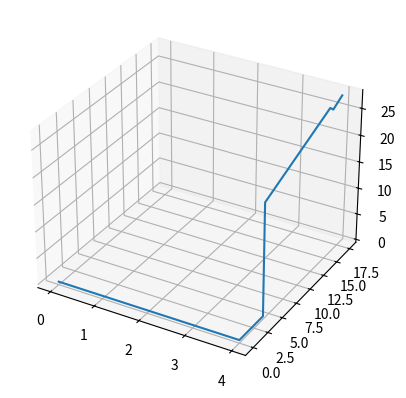

Write the Python code that produced this figure.
import math
import matplotlib
import matplotlib.pyplot as plt
from mpl_toolkits.mplot3d import Axes3D


class Robot:
    TL = 13
    BL = 14
    GL = 2
    FL = 2
    LL = 4
    t = 21
    HH = 1
    HL = 2
    L0 = 4
    L1 = 4

    fig = plt.figure()
    ax = fig.add_subplot(111, projection='3d', )

    def fwdKin(self, TH0, TH1, TH2, TH3, TH4):


            #     function[X, Y, Z, THX, THY, THZ] = Forwardplswork(TH0, TH1, TH2, TH3, TH4, self.HH, self.HL)
            #
            #         self.TL = 13;
            #         self.BL = 14;
            #         self.GL = 2;
            #         self.FL = 2;
            #         self.LL = 4;
            #         self.t = 21;
            #
            #         PPY = -GL - self.LL * math.cos(TH4);
            #         PPX = self.LL * math.sin(TH4);
            #
            #         PQY = self.TL * math.sin(TH3);
            #         PQX = self.TL * math.cos(TH3);

        PPY = -self.GL - self.LL * math.cos(TH4)
        PPX = self.LL * math.sin(TH4)

        PQY = self.TL * math.sin(TH3)
        PQX = self.TL * math.cos(TH3)


            #
            #         P = sqrt(PPY ** 2 + PPX ** 2);
            #         Q = sqrt((PPY - PQY) ** 2 + (PPX - PQX) ** 2);
            #
            #         ALPHA = acos((Q ** 2 + self.TL ** 2 - P ** 2) / (2 * Q * self.TL));
            #         BETA = acos((Q ** 2 + self.FL ** 2 - self.BL ** 2) / (2 * Q * self.FL));
            #
            #         THK = ALPHA + BETA - pi / 2;
            #

        P = math.sqrt(PPY ** 2 + PPX ** 2)
        Q = math.sqrt((PPY - PQY) ** 2 + (PPX - PQX) ** 2)

        ALPHA = math.acos((Q ** 2 + self.TL ** 2 - P ** 2) / (2 * Q * self.TL))
        BETA = math.acos((Q ** 2 + self.FL ** 2 - self.BL ** 2) / (2 * Q * self.FL))

        THK = ALPHA + BETA - math.pi / 2

            #     % -THY = TH3 + THK
            #     % Z = self.t + 12 * math.sin(TH3) - self.HH * math.cos(TH3 + THK) + self.HL * math.sin(TH3 + THK)
            #
            #     Z = self.t + self.TL * math.sin(TH3) - self.HH * math.cos(TH3 + THK) + self.HL * math.sin(TH3 + THK);
            #     THY = -(TH3 + THK);
            #
            #     dt = self.TL * math.cos(TH3) + self.HH * math.sin(-THY) + self.HL * math.cos(-THY);
            #
            #     THZ = TH0 + TH1 + TH2;
            #
            #     X = 4 * math.cos(TH0) + 4 * math.cos(TH0 + TH1) + dt * math.cos(THZ);
            #     Y = 4 * math.sin(TH0) + 4 * math.sin(TH0 + TH1) + dt * math.sin(THZ);
            #
            #     THX = 0;
            #
            #
            # end

        # ###################################################################
        # % -THY = TH3 + THK
        # % Z = self.t + 12 * math.sin(TH3) - self.HH * math.cos(TH3 + THK) + self.HL * math.sin(TH3 + THK)
        # ###################################################################

        Z = self.t + self.TL * math.sin(TH3) - self.HH * math.cos(TH3 + THK) + self.HL * math.sin(TH3 + THK)
        THY = -(TH3 + THK)

        dt = self.TL * math.cos(TH3) + self.HH * math.sin(-THY) + self.HL * math.cos(-THY)

        THZ = TH0 + TH1 + TH2

        X = self.L0 * math.cos(TH0) + self.L1 * math.cos(TH0 + TH1) + dt * math.cos(THZ)
        Y = self.L0 * math.sin(TH0) + self.L1 * math.sin(TH0 + TH1) + dt * math.sin(THZ)

        THX = 0

        return X, Y, Z, THX, THY, THZ;

    def invKin(self,X, Y, Z, THX, THY, THZ):

        TH3 = math.asin((self.t - Z - self.HH * math.cos(-THY) + self.HL * math.sin(-THY)) / (-self.TL))
        THK = - THY - TH3
        dt = self.TL * math.cos(TH3) + self.HH * math.sin(-THY) + self.HL * math.cos(-THY)
        P2X = X - dt * math.cos(THZ)
        P2Y = Y - dt * math.sin(THZ)
        THR = math.atan2(P2Y, P2X)
        R = math.sqrt(P2X ** 2 + P2Y ** 2)
        GAMMA = math.acos((self.L0 ** 2 + R ** 2 - self.L1 ** 2) / (2 * self.L0 * R))
        # % RIGHT
        TH0 = THR - GAMMA
        TH1 = 2 * GAMMA
        # % % LEFT
        # % TH0 = THR + GAMMA;
        # % TH1 = -2 * GAMMA;
        TH2 = THZ - TH0 - TH1
        PKX = self.TL * math.cos(TH3) + self.FL * math.sin(TH3 + THK)
        PKY = self.TL * math.sin(TH3) - self.FL * math.cos(TH3 + THK)

        F = math.sqrt(PKX ** 2 + (PKY) ** 2)
        K = math.sqrt(PKX ** 2 + (PKY + 2) ** 2)

        ALPHA = math.acos((self.GL ** 2 + K ** 2 - F ** 2) / (self.GL * 2 * K))
        BETA = math.acos((K ** 2 + self.LL ** 2 - self.BL ** 2) / (K * self.LL * 2))
        TH4 = math.pi - ALPHA - BETA

        return TH0, TH1, TH2, TH3, TH4

    def testKin(self):
        TH0, TH1, TH2, TH3, TH4 = 0, math.pi/2, 0, 30*math.pi/180, 40*math.pi/180
        X, Y, Z, THX, THY, THZ = self.fwdKin(TH0, TH1, TH2, TH3, TH4)
        TH02, TH12, TH22, TH32, TH42 = self.invKin( X, Y, Z, THX, THY, THZ)
        X2, Y2, Z2, THX2, THY2, THZ2 = self.fwdKin(TH02, TH12, TH22, TH32, TH42)

        print(TH0, TH1, TH2, TH3, TH4)
        print(TH02, TH12, TH22, TH32, TH42)

        print(X, Y, Z, THX, THY, THZ)
        print(X2, Y2, Z2, THX2, THY2, THZ2)

        self.drawf(TH0, TH1, TH2, TH3, TH4)

    def fwdKinPTS(self, TH0, TH1, TH2, TH3, TH4):
        PPY = -self.GL - self.LL * math.cos(TH4)
        PPX = self.LL * math.sin(TH4)
        PQY = self.TL * math.sin(TH3)
        PQX = self.TL * math.cos(TH3)

        P = math.sqrt(PPY ** 2 + PPX ** 2)
        Q = math.sqrt((PPY - PQY) ** 2 + (PPX - PQX) ** 2)

        ALPHA = math.acos((Q ** 2 + self.TL ** 2 - P ** 2) / (2 * Q * self.TL))
        BETA = math.acos((Q ** 2 + self.FL ** 2 - self.BL ** 2) / (2 * Q * self.FL))

        THK = ALPHA + BETA - math.pi / 2
    
        # Z = self.t + self.TL * math.sin(TH3) - self.HH * math.cos(TH3 + THK) + self.HL * math.sin(TH3 + THK);
        # THY = -(TH3 + THK);

        # dt = self.TL * math.cos(TH3) + self.HH * math.sin(-THY) + self.HL * math.cos(-THY);
        # 
        # THZ = TH0 + TH1 + TH2;

        # X = 4 * math.cos(TH0) + 4 * math.cos(TH0 + TH1) + dt * math.cos(THZ);
        # Y = 4 * math.sin(TH0) + 4 * math.sin(TH0 + TH1) + dt * math.sin(THZ);
        # 
        # THX = 0;

        # pts = [0 0 0]
        # pts(2,:) = pts(1,:)+ [4 * math.cos(TH0), 4 * math.sin(TH0), 0];
        # pts(3,:) = pts(2,:)+ [4 * math.cos(TH0 + TH1), 4 * math.sin(TH0 + TH1), 0];
        # pts(4,:) = pts(3,:)+ [0, 0, 21];
        # 
        # pts(5,:) = pts(4,:)+ [TL * math.cos(TH0 + TH1 + TH2) * math.cos(TH3), self.TL * math.sin(TH0 + TH1 + TH2) * math.cos(TH3), self.TL * math.sin(TH3)];
        # pts(6,:) = pts(5,:)+ [HH * math.cos(TH0 + TH1 + TH2) * math.sin(TH3 + THK), self.HH * math.sin(TH0 + TH1 + TH2) * math.sin(TH3 + THK),
        #                       -HH * math.cos(TH3 + THK)];
        # pts(7,:) = pts(6,:)+ [HL * math.cos(TH0 + TH1 + TH2) * math.cos(TH3 + THK), self.HL * math.sin(TH0 + TH1 + TH2) * math.cos(TH3 + THK),
        #                       self.HL * math.sin(TH3 + THK)];

        # pts2 = pts;
        # pts2(6,:) = pts(5,:)+ [FL * math.cos(TH0 + TH1 + TH2) * math.sin(TH3 + THK), self.FL * math.sin(TH0 + TH1 + TH2) * math.sin(TH3 + THK),
        #                        -FL * math.cos(TH3 + THK)];
        # pts2(8,:) = pts(4,:)+ [FL * math.cos(TH0 + TH1 + TH2) * math.sin(TH3 + THK), self.FL * math.sin(TH0 + TH1 + TH2) * math.sin(TH3 + THK),
        #                        -FL * math.cos(TH3 + THK)];


        XPTS = []
        XPTS.append(0)
        XPTS.append(XPTS[0] + self.L0 * math.cos(TH0))
        XPTS.append(XPTS[1] + self.L1 * math.cos(TH0 + TH1))
        XPTS.append(XPTS[2] + 0)
        XPTS.append(XPTS[3] + self.TL * math.cos(TH0 + TH1 + TH2) * math.cos(TH3))
        XPTS.append(XPTS[4] + self.HH * math.cos(TH0 + TH1 + TH2) * math.sin(TH3 + THK))
        XPTS.append(XPTS[5] + self.HL * math.cos(TH0 + TH1 + TH2) * math.cos(TH3 + THK))
        # XPTS[7] = XPTS[6] + self.FL * math.cos(TH0 + TH1 + TH2) * math.sin(TH3 + THK)
        # XPTS[8] = XPTS[7] + self.FL * math.cos(TH0 + TH1 + TH2) * math.sin(TH3 + THK)

        YPTS = []
        YPTS.append(0)
        YPTS.append(YPTS[0] + self.L0 * math.sin(TH0))
        YPTS.append(YPTS[1] + self.L1 * math.sin(TH0 + TH1))
        YPTS.append(YPTS[2] + 0)
        YPTS.append(YPTS[3] + self.TL * math.sin(TH0 + TH1 + TH2) * math.cos(TH3))
        YPTS.append(YPTS[4] + self.HH * math.sin(TH0 + TH1 + TH2) * math.sin(TH3 + THK))
        YPTS.append(YPTS[5] + self.HL * math.sin(TH0 + TH1 + TH2) * math.cos(TH3 + THK))

        ZPTS = []
        ZPTS.append(0)
        ZPTS.append(ZPTS[0] + 0)
        ZPTS.append(ZPTS[1] + 0)
        ZPTS.append(ZPTS[2] + self.t)
        ZPTS.append(ZPTS[3] + self.TL * math.sin(TH3))
        ZPTS.append(ZPTS[4] - self.HH * math.cos(TH3 + THK))
        ZPTS.append(ZPTS[5] + self.HL * math.sin(TH3 + THK))
        return [XPTS, YPTS, ZPTS]

    def drawf(self, TH0, TH1, TH2, TH3, TH4):
        [xs, ys, zs] = self.fwdKinPTS(TH0, TH1, TH2, TH3, TH4)
        self.ax.axis('equal')

        self.ax.plot(xs, ys, zs)
        # print((xs, ys, zs))
        self.fig.show()

r = Robot()
r.testKin()



